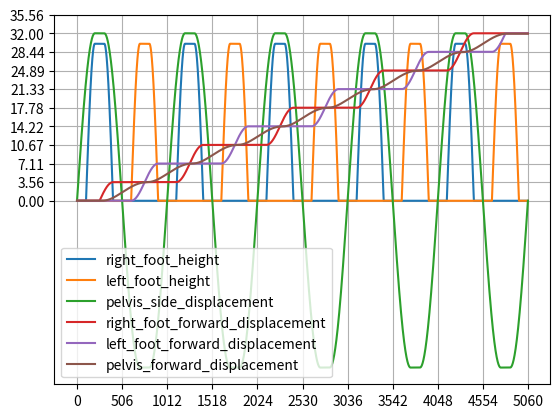

Reproduce this figure in Python.
import numpy as np
import matplotlib.pyplot as plt


DEFAULT_Apelvis = 32
# DEFAULT_Apelvis = 50 # op3
DEFAULT_L = 900
DEFAULT_L = 254 # op3
DEFAULT_κdsp = 0.05
DEFAULT_κdsp = 0.2 # op3
DEFAULT_γpelvis = 0.45

CONST_Hfoot_ratio = 40 / DEFAULT_L
CONST_Hfoot_ratio = 30 / DEFAULT_L # op3
CONST_d_ratio = 200 / DEFAULT_L
CONST_d_ratio = 50 / DEFAULT_L # op3

CONST_Tdelay_ratio = 200 / 1900

GRAVITY = 9.81

# Apelvis               Lateral swing amplitude of pelvis 32 (mm)
# Hfoot                 Maximum elevation of foot 40 (mm)
# d                     Step length (stride/2) 200 (mm)
# Tstride               Walking period (stride time) 1.9 (s)
# Tstep                 Step time 0.95 (s)
# Tdelay                Delay time 0.2 (s)
# κdsp                  Double support ratio 0.05 (5%)
# Tssp                  Single support time Tstep * (1.0 - κdsp)
# Tdsp                  Double support time Tstep * κdsp
# γpelvis               Forward landing position ratio of the pelvis 0.45
# L                     The distance from foot to the pelvis 900 (mm)
class PatternGenerator:
    def __init__(self, Apelvis=DEFAULT_Apelvis, L=DEFAULT_L, κdsp=DEFAULT_κdsp, γpelvis=DEFAULT_γpelvis):
        self.Apelvis = Apelvis
        self.L = L
        self.κdsp = κdsp
        self.γpelvis = γpelvis

        self.Hfoot = CONST_Hfoot_ratio * self.L
        self.d = CONST_d_ratio * self.L
        self.Tstride = self.calculate_Tstride()
        self.Tstep = self.Tstride / 2
        self.Tdelay = CONST_Tdelay_ratio * self.Tstride
        self.Tssp = self.Tstride * (1 - self.κdsp)
        self.Tdsp = self.Tstride * self.κdsp

        # print('Apelvis', self.Apelvis)
        # print('L', self.L)
        # print('κdsp', self.κdsp)
        # print('γpelvis', self.γpelvis)
        # print('Hfoot', self.Hfoot)
        # print('d', self.d)
        # print('Tstride', self.Tstride)
        # print('Tstep', self.Tstep)
        # print('Tdelay', self.Tdelay)
        # print('Tssp', self.Tssp)
        # print('Tdsp', self.Tdsp)
    
    def calculate_Tstride(self):
        walking_freq = (1 / (2 * np.pi)) * np.sqrt(GRAVITY / (self.L / 1000))
        return 1000 / walking_freq

    def get_smooth_value(self, period, position, peroid_ratio=0.25, shift=0):
        period = period / 1000
        full_period = period / peroid_ratio
        freq = 1 / full_period
        position = position / 1000
        position = position % full_period
        return np.sin(2 * np.pi * freq * position + shift * 2 * np.pi)

    def generate_full_pattern(self, number_of_steps=5):

        # t = list(range(int(np.ceil(self.Tstride)) * number_of_steps + 1))

        # right_foot_height = self.foot_height(t)
        # left_foot_height = self.foot_height(t, False)

        # pelvis_side_displacement = self.pelvis_side_displacement(t)

        # right_foot_forward_displacement = self.foot_forward_displacement(t)
        # left_foot_forward_displacement = self.foot_forward_displacement(t, False)

        # pelvis_forward_displacement = self.pelvis_forward_displacement(t)

        # return t, right_foot_height, left_foot_height, pelvis_side_displacement, right_foot_forward_displacement, left_foot_forward_displacement, pelvis_forward_displacement

        right_foot_height = np.array([])
        left_foot_height = np.array([])
        pelvis_side_displacement = np.array([])
        right_foot_forward_displacement = np.array([])
        left_foot_forward_displacement = np.array([])
        pelvis_forward_displacement = np.array([])

        full_pattern = [right_foot_height, left_foot_height, pelvis_side_displacement, right_foot_forward_displacement, left_foot_forward_displacement, pelvis_forward_displacement]

        for step in range(number_of_steps * 2):

            right = step % 2 == 0

            stoping_step = step == (number_of_steps * 2 - 1)

            s_full_pattern = self.get_step(right=right, stoping_step=stoping_step)

            for pattern_idx in range(len(full_pattern)):
                offset = full_pattern[pattern_idx][-1] - s_full_pattern[pattern_idx][0] if len(full_pattern[pattern_idx]) > 0 else 0
                # corrector = -s_full_pattern[pattern_idx][0] if s_full_pattern[pattern_idx][0] < 0 else 0
                full_pattern[pattern_idx] = np.concatenate((full_pattern[pattern_idx], s_full_pattern[pattern_idx] + offset))

        right_foot_height, left_foot_height, pelvis_side_displacement, right_foot_forward_displacement, left_foot_forward_displacement, pelvis_forward_displacement = full_pattern

        right_foot_forward_displacement[right_foot_forward_displacement < 0] = 0
        left_foot_forward_displacement[left_foot_forward_displacement < 0] = 0
        pelvis_forward_displacement[pelvis_forward_displacement < 0] = 0

        t = list(range(int(np.ceil(self.Tstride)) * number_of_steps))
        return t, right_foot_height, left_foot_height, pelvis_side_displacement, right_foot_forward_displacement, left_foot_forward_displacement, pelvis_forward_displacement

    def get_step(self, right=True, stoping_step=False):
        start = 0
        end = int(np.ceil(self.Tstride)) // 2
        
        t = list(range(start, end))
        
        if stoping_step:
            t_ = np.array(t)
            t_[len(t) // 2: ] = t_[len(t) // 2 - 1]
            t_ = list(t_)
        else:
            t_ = t

        right_foot_height = self.foot_height(t, right=True)
        left_foot_height = self.foot_height(t, right=False)

        if not right: right_foot_height, left_foot_height = left_foot_height, right_foot_height

        pelvis_side_displacement = self.pelvis_side_displacement(t)

        if not right: pelvis_side_displacement = pelvis_side_displacement * -1

        right_foot_forward_displacement = self.foot_forward_displacement(t_, right=True)
        left_foot_forward_displacement = self.foot_forward_displacement(t_, right=False)
        
        if not right: right_foot_forward_displacement, left_foot_forward_displacement = left_foot_forward_displacement, right_foot_forward_displacement

        pelvis_forward_displacement = self.pelvis_forward_displacement(t_)

        return right_foot_height, left_foot_height, pelvis_side_displacement, right_foot_forward_displacement, left_foot_forward_displacement, pelvis_forward_displacement

    def get_value_from_ranges(self, t, ranges):
        full_period = np.sum([_range['period'] for _range in ranges])
        t = t % full_period
        current_range = None
        current_range_idx = None
        cumulative_period = 0
        for idx, _range in enumerate(ranges):
            cumulative_period += _range['period']
            if t <= cumulative_period:
                current_range = _range
                current_range_idx = idx
                break
        if current_range['type'] == 'zero':
            return 0
        elif current_range['type'] == 'one':
            return 1
        elif current_range['type'] == 'neg_one':
            return -1
        elif current_range['type'] == 'smooth':
            prev_non_same_smooth = np.sum([_range['period'] for _range in ranges[: current_range_idx] if _range['type'] != 'smooth' or _range['id'] != current_range['id']])
            shift = 0 if 'shift' not in current_range else current_range['shift']
            return self.get_smooth_value(current_range['period'], t - prev_non_same_smooth, current_range['period_ratio'], shift)

    def foot_height(self, t, right=True):
        ranges = [
            {
                'type': 'zero',
                'period': self.Tdsp / 2
            },
            {
                'type': 'smooth',
                'period': (self.Tstep - self.Tdelay - self.Tdsp) / 2,
                'period_ratio': 0.25,
                'id': 0
            },
            {
                'type': 'one',
                'period': self.Tdelay
            },
            {
                'type': 'smooth',
                'period': (self.Tstep - self.Tdelay - self.Tdsp) / 2,
                'period_ratio': 0.25,
                'id': 0
            },
            {
                'type': 'zero',
                'period': self.Tdsp / 2
            },
        ]

        if type(t) is not int:
            _time = t
            result = []
            for t in _time:

                if right and int(t / self.Tstep) % 2 == 0: self_period = True
                elif right: self_period = False
                elif int(t / self.Tstep) % 2 == 1: self_period = True
                else: self_period = False

                if self_period:
                    result.append(self.Hfoot * self.get_value_from_ranges(t, ranges))
                else: 
                    result.append(0)

            return np.array(result)
        else:
            if right and int(t / self.Tstep) % 2 == 0: self_period = True
            elif right: self_period = False
            elif int(t / self.Tstep) % 2 == 1: self_period = True
            else: self_period = False

            if self_period:
                return self.Hfoot * self.get_value_from_ranges(t, ranges)
            else: 
                return 0

    def pelvis_side_displacement(self, t):
        ranges = [
            {
                'type': 'smooth',
                'period': (self.Tstep - self.Tdelay) / 2,
                'period_ratio': 0.25,
                'id': 0
            },
            {
                'type': 'one',
                'period': self.Tdelay
            },
            {
                'type': 'smooth',
                'period': (self.Tstep - self.Tdelay) / 2,
                'period_ratio': 0.25,
                'id': 0
            }
        ]

        if type(t) is not int:
            _time = t
            result = []
            for t in _time:

                if int(t / self.Tstep) % 2 == 0: result.append(self.Apelvis * self.get_value_from_ranges(t, ranges))
                else: result.append(- self.Apelvis * self.get_value_from_ranges(t, ranges))

            return np.array(result)
        else:
            if int(t / self.Tstep) % 2 == 0: return self.Apelvis * self.get_value_from_ranges(t, ranges)
            else: return - self.Apelvis * self.get_value_from_ranges(t, ranges)

    def pelvis_forward_displacement(self, t):
        ranges = [
            {
                'type': 'smooth',
                'period': (1 - self.γpelvis) * self.Tstep,
                'period_ratio': 0.25,
                'id': 1,
            },
            {
                'type': 'smooth',
                'period': self.γpelvis * self.Tstep,
                'period_ratio': 0.25,
                'id': 0,
                'shift': 0.75
            }
        ]

        if type(t) is not int:
            _time = t
            result = []
            for t in _time:

                if (t % self.Tstep) < (1 - self.γpelvis) * self.Tstep:
                    result.append((self.d * (1 - self.γpelvis)) * self.get_value_from_ranges(t, ranges) + self.d * int(t / self.Tstep) - (1 - self.γpelvis) * self.d)
                else:
                    result.append((self.d * self.γpelvis) * self.get_value_from_ranges(t, ranges) + self.d * int(t / self.Tstep) + self.γpelvis * self.d)

            return np.array(result)
        else:
            t = max(0, t - self.Tstep / 2)
            if (t % self.Tstep) < (1 - self.γpelvis) * self.Tstep:
                return (self.d * (1 - self.γpelvis)) * self.get_value_from_ranges(t, ranges) + self.d * int(t / self.Tstep) - self.d / 2
            else:
                return (self.d * self.γpelvis) * self.get_value_from_ranges(t, ranges) + self.d * int(t / self.Tstep) + self.d - self.d / 2


    def foot_forward_displacement(self, t, right=True):
        ranges = [
            {
                'type': 'neg_one',
                'period': self.Tdsp / 2
            },
            {
                'type': 'smooth',
                'period': (self.Tstep - self.Tdsp),
                'period_ratio': 0.5,
                'id': 0,
                'shift': -0.25
            },
            {
                'type': 'one',
                'period': self.Tdsp / 2
            },
        ]
            
        if type(t) is not int:
            _time = t
            result = []
            for t in _time:

                if right and int(t / self.Tstep) % 2 == 0: self_period = True
                elif right: self_period = False
                elif int(t / self.Tstep) % 2 == 1: self_period = True
                else: self_period = False

                if self_period:
                    result.append((self.d * self.get_value_from_ranges(t, ranges) + self.d * int(t / self.Tstep)))
                else: 
                    result.append(self.d * int(t / self.Tstep))

            return np.array(result)
        else:
            if right and int(t / self.Tstep) % 2 == 0: self_period = True
            elif right: self_period = False
            elif int(t / self.Tstep) % 2 == 1: self_period = True
            else: self_period = False

            if self_period:
                return  (self.d * self.get_value_from_ranges(t, ranges) + self.d * int(t / self.Tstep))
            else: 
                return self.d * int(t / self.Tstep)

if __name__ == "__main__":
        
    pattern_generator = PatternGenerator()
    pattern = pattern_generator.generate_full_pattern()

    fig = plt.figure()
    ax = fig.add_subplot(1, 1, 1)

    max_of_first_3 = np.max([np.max(np.abs(pattern[idx])) for idx in range(1, 4)])
    max_of_second_3 = np.max([np.max(np.abs(pattern[idx])) for idx in range(4, 7)])
    divider = max_of_second_3 / max_of_first_3

    
    labels = ['right_foot_height', 'left_foot_height', 'pelvis_side_displacement', 'right_foot_forward_displacement', 'left_foot_forward_displacement', 'pelvis_forward_displacement']
    [plt.plot(pattern[0], pattern[idx], label=labels[idx - 1]) if idx < 4 else plt.plot(pattern[0], np.array(pattern[idx]) / divider, label=labels[idx - 1]) for idx in range(1, len(pattern))]

    plt.legend()

    start, end = ax.get_xlim()
    x_ticks = np.arange(0, end + 1, int(np.ceil(pattern_generator.Tstride / 2)))
    start, end = ax.get_ylim()
    y_ticks = np.arange(0, end + 1, pattern_generator.d / divider)
    ax.set_xticks(x_ticks)
    ax.set_yticks(y_ticks)

    ax.grid()
    plt.show()